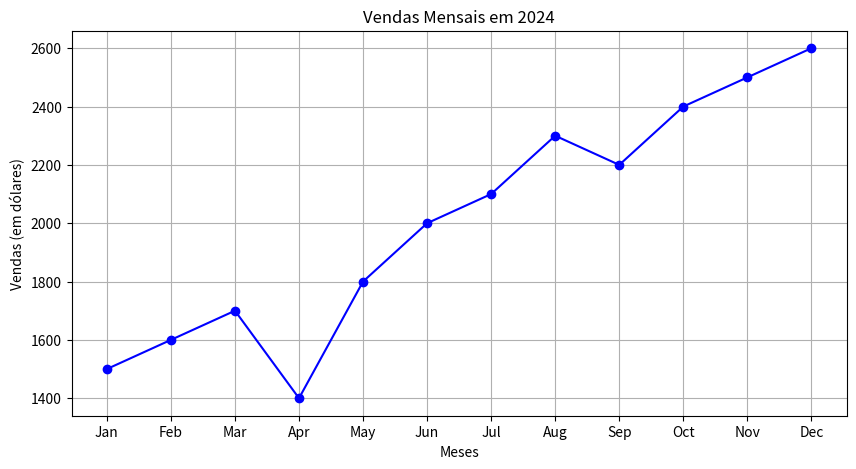
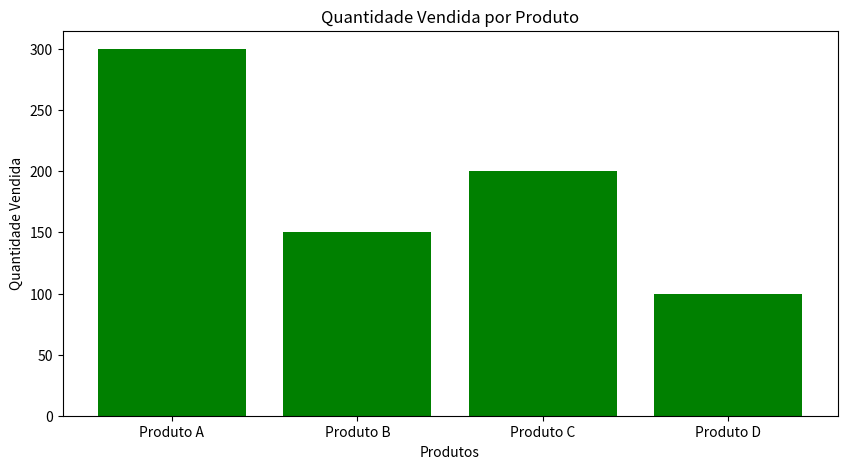

These charts were generated, in order, by the following Python code:
## Ideia base

import matplotlib.pyplot as plt

# Dados para o gráfico de linha
meses = ['Jan', 'Feb', 'Mar', 'Apr', 'May', 'Jun', 'Jul', 'Aug', 'Sep', 'Oct', 'Nov', 'Dec']
vendas = [1500, 1600, 1700, 1400, 1800, 2000, 2100, 2300, 2200, 2400, 2500, 2600]

# Criando o gráfico de linha
plt.figure(figsize=(10, 5))
plt.plot(meses, vendas, marker='o', linestyle='-', color='b')
plt.title('Vendas Mensais em 2024')
plt.xlabel('Meses')
plt.ylabel('Vendas (em dólares)')
plt.grid(True)
plt.show()

# Dados para o gráfico de barras
produtos = ['Produto A', 'Produto B', 'Produto C', 'Produto D']
quantidade_vendida = [300, 150, 200, 100]

# Criando o gráfico de barras
plt.figure(figsize=(10, 5))
plt.bar(produtos, quantidade_vendida, color='green')
plt.title('Quantidade Vendida por Produto')
plt.xlabel('Produtos')
plt.ylabel('Quantidade Vendida')
plt.show()
